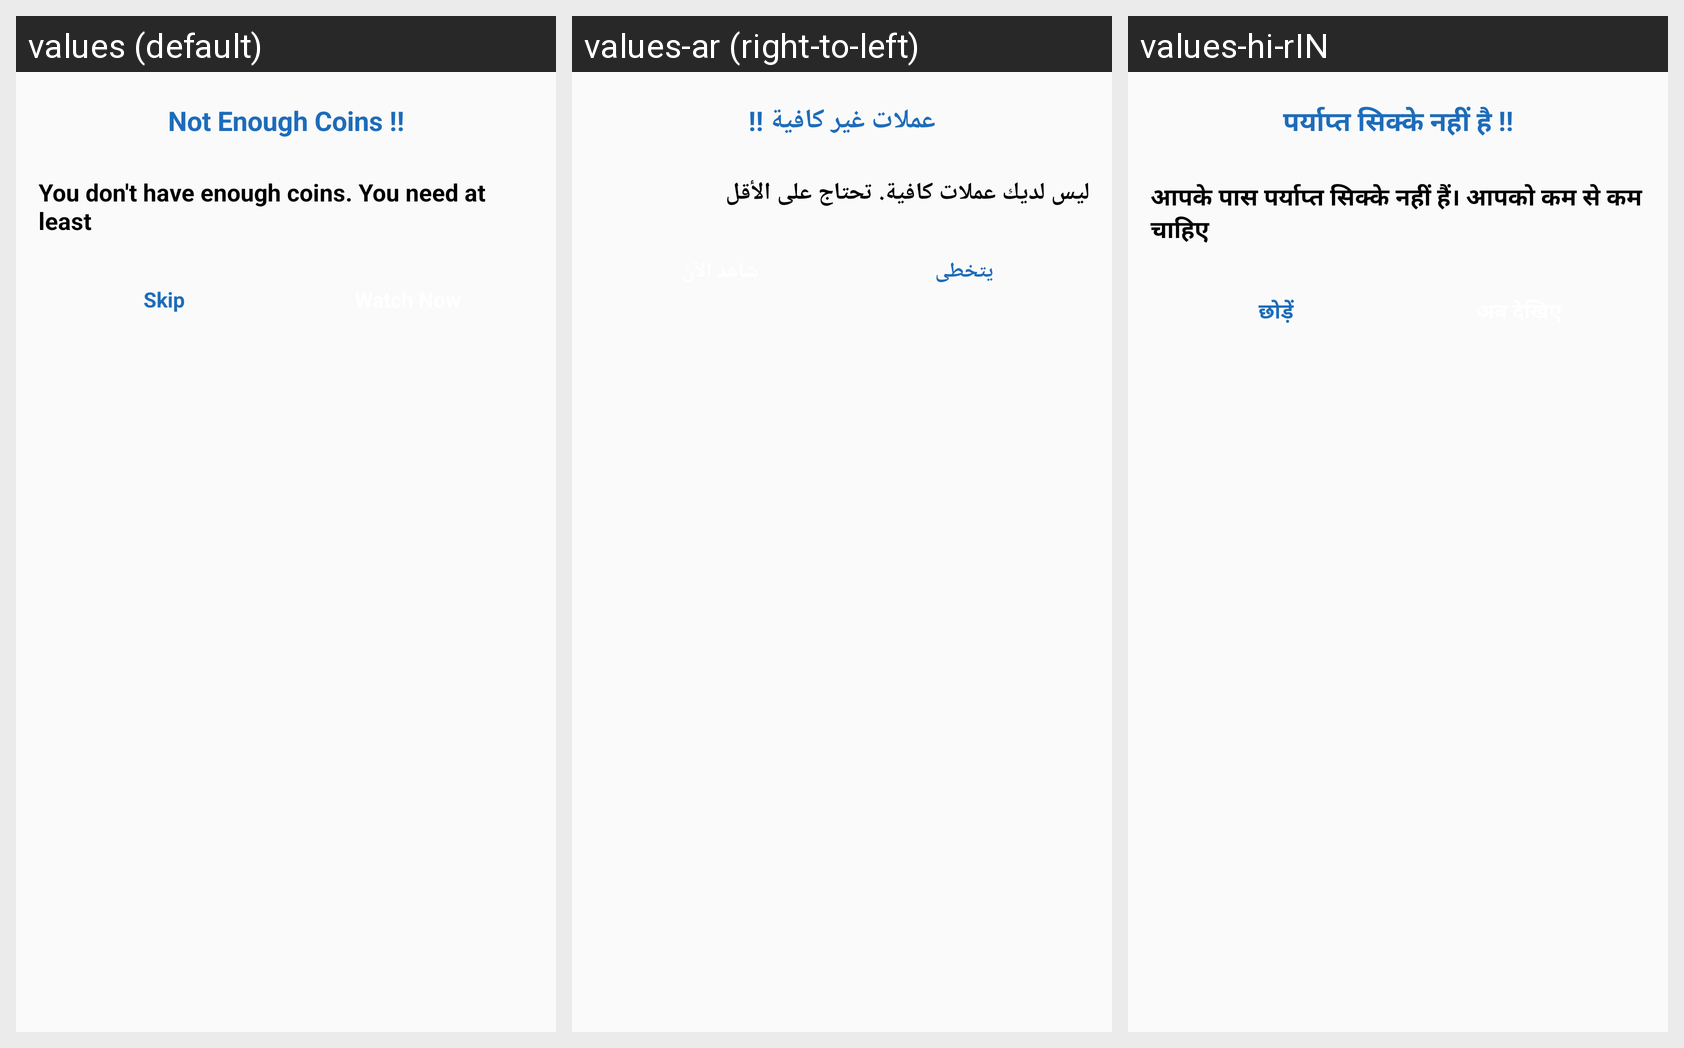

The same Android screen rendered under several of its app's locales, left to right. List the strings drawn on it with the default value and each locale's translation.
Android screen res/layout/dialog_alert_coin.xml rendered under 3 locales, left to right: values (default), values-ar (right-to-left), values-hi-rIN. Device: Nexus 5 (rendered at 1080×1920; each locale shown at half size, 540×960, under a caption strip naming it); theme AppTheme.
Strings drawn on this screen, with the default value and each locale's value (text and hints the layout hard-codes, and strings that could not be matched under every locale, appear in the picture but are not listed):

msg_enough_coin
  values: Not Enough Coins !!
  values-ar: عملات غير كافية !!
  values-hi-rIN: पर्याप्त सिक्के नहीं है !!

coin_message1
  values: You don't have enough coins. You need at least 
  values-ar: ليس لديك عملات كافية. تحتاج على الأقل
  values-hi-rIN: आपके पास पर्याप्त सिक्के नहीं हैं। आपको कम से कम चाहिए 

skip
  values: Skip
  values-ar: يتخطى
  values-hi-rIN: छोड़ें
